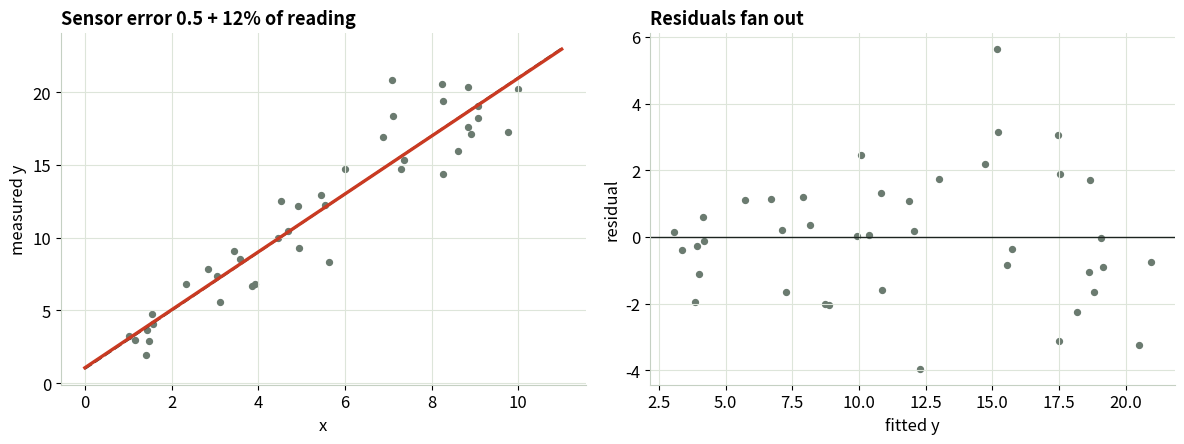
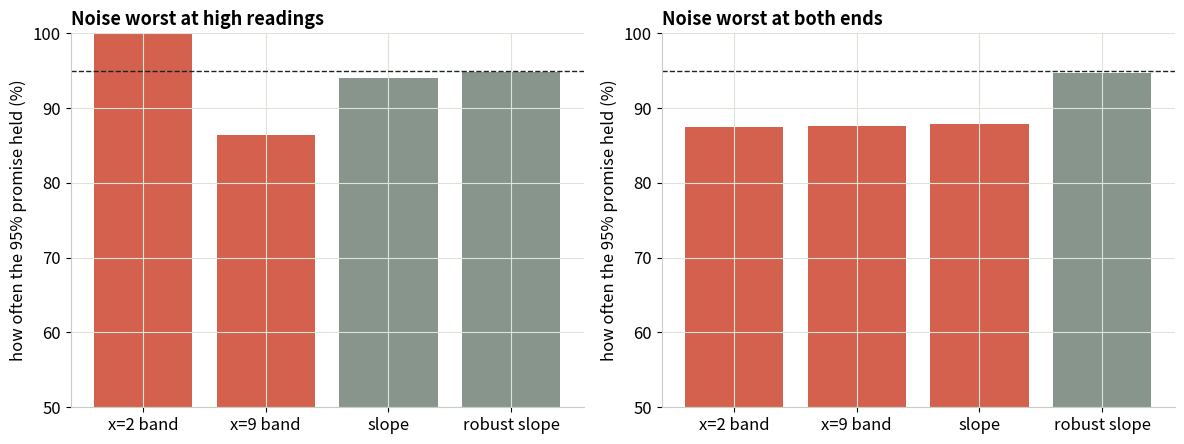
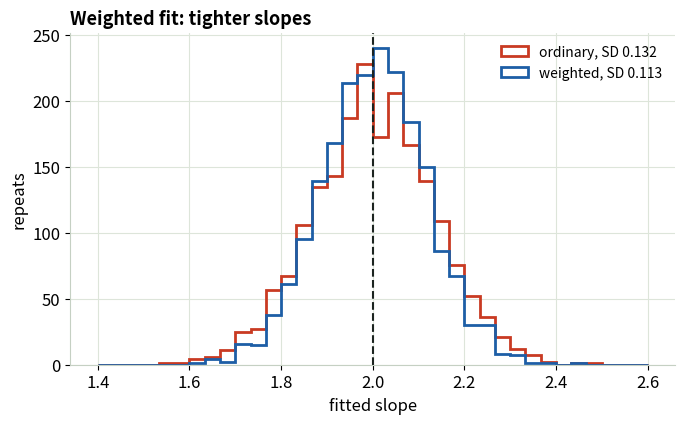

Write the Python code that produced these figures, in order.
"""
# Uneven Scatter — Reading Your Fits, Module 3

The module's Python: https://gideonong.me/learning/fits/uneven-scatter/

It rebuilds the three trials from the interactive page with numpy, scipy and matplotlib,
and saves each figure as a PNG in ./figures (these are the figures used in the slides).

Run it:
  * Google Colab: use "Open in Colab" on the module page (or upload this file). Everything
    needed is preinstalled. Run the cells top to bottom; then change a number in the
    "knobs" cell and run the cells below it again.
  * Your own PC:  pip install numpy matplotlib scipy   then   python uneven-scatter.py

All data is simulated: y = 1 + 2x, sensor error SD = 0.5 + p% of the true reading.
"""
# %% [markdown]
# ## Setup
#
# Imports, where the figures go, and one color meaning for the whole series: dashed ink is
# the truth, red is what an ordinary fit reports, blue is a corrected or better fit, grey
# dots are measured points. The random numbers get a fixed seed, so every run gives the
# same data; change the seed to draw a new sample.

# %%
from pathlib import Path

import matplotlib.pyplot as plt
import numpy as np
from scipy import stats

OUT = Path("figures")
OUT.mkdir(exist_ok=True)

INK, FIT, FIX, PT, GRID = "#1c2420", "#c93a22", "#1d5ea6", "#6b7b70", "#dde5da"
plt.rcParams.update({
    "figure.dpi": 110, "savefig.dpi": 200, "font.size": 12,
    "axes.edgecolor": "#c5d0c3", "axes.grid": True, "grid.color": GRID,
    "axes.spines.top": False, "axes.spines.right": False,
    "axes.titlesize": 13, "axes.titleweight": "bold", "axes.titlelocation": "left",
})

SEED = 5                 # change it to draw a new sample everywhere
rng = np.random.default_rng(SEED)

# %% [markdown]
# ## Knobs for the whole module
#
# Many sensors are rated as a percentage of the reading, so big readings carry big errors.
# `P` is that percentage: the sensor's error SD is 0.5 + P% of the true reading. Change a
# number here, then run the cells below again.

# %% Module knobs
N = 40                   # readings per experiment
P = 12                   # sensor error, % of the reading (page slider 0 to 25)
X_LO, X_HI = 2, 9        # where the prediction band is checked
REPS = 2000              # how many times Trials 2 and 3 repeat the experiment (the page uses 400)

# %% [markdown]
# ## The fitting helpers
#
# `sigma` is the sensor's error at a reading. `ols` is the ordinary straight-line fit, with
# the pieces the error bars need. `pred_half` is the 95% half-width of the band where the
# next reading should land. `hc3_se` is a robust standard error for the slope (it doesn't
# assume the scatter is even). `wls` is the weighted fit: each point weighted by 1/σ², so
# precise readings count more.

# %%
def sigma(x, p=None, pattern="high"):
    """Sensor error SD. 'high': 0.5 + p% of the reading. 'ends': worst at both ends of the range."""
    if p is None:
        p = P
    if pattern == "ends":
        return 0.5 + p / 100 * 21 * np.abs(x - 5.5) / 4.5
    return 0.5 + p / 100 * (1 + 2 * x)


def sample(rng, pattern="high"):
    x = rng.uniform(1, 10, N)
    return x, 1 + 2 * x + sigma(x, pattern=pattern) * rng.standard_normal(N)


def ols(x, y):
    """Slope, intercept, fitted, residuals, residual SD, and the pieces for bands and HC3."""
    X = np.c_[np.ones_like(x), x]
    XtXi = np.linalg.inv(X.T @ X)
    b = XtXi @ X.T @ y
    e = y - X @ b
    s = np.sqrt(e @ e / (len(x) - 2))
    return b, e, s, X, XtXi


def pred_half(x0, s, XtXi, n):
    """95% prediction half-width at x0 for an ordinary fit."""
    v = np.array([1, x0])
    return stats.t.ppf(0.975, n - 2) * s * np.sqrt(1 + v @ XtXi @ v)


def hc3_se(X, XtXi, e):
    h = np.einsum("ij,jk,ik->i", X, XtXi, X)
    V = XtXi @ X.T @ np.diag((e / (1 - h)) ** 2) @ X @ XtXi
    return np.sqrt(V[1, 1])


def wls(x, y, w):
    X = np.c_[np.ones_like(x), x]
    W = np.diag(w)
    A = np.linalg.inv(X.T @ W @ X)
    b = A @ X.T @ W @ y
    e = y - X @ b
    s2 = (w * e ** 2).sum() / (len(x) - 2)
    return b, A, s2


# %% [markdown]
# ## Trial 1 · The fan
#
# One experiment. Left: the data, the truth (dashed) and the ordinary fit (red). Right: the
# residuals fan out as the fitted value grows. The line itself is fine; it's the error bars
# that will be wrong.

# %%
def trial1(rng):
    x, y = sample(rng)
    b, e, *_ = ols(x, y)
    fig, axes = plt.subplots(1, 2, figsize=(12, 4.6))
    xx = np.array([0, 11])
    axes[0].scatter(x, y, s=18, color=PT)
    axes[0].plot(xx, 1 + 2 * xx, "--", color=INK, lw=1.6)
    axes[0].plot(xx, b[0] + b[1] * xx, color=FIT, lw=2.4)
    axes[0].set(title=f"Sensor error 0.5 + {P}% of reading", xlabel="x", ylabel="measured y")
    fitted = y - e
    axes[1].scatter(fitted, e, s=18, color=PT)
    axes[1].axhline(0, color=INK, lw=1)
    axes[1].set(title="Residuals fan out", xlabel="fitted y", ylabel="residual")
    fig.tight_layout()
    fig.savefig(OUT / "t1_fan.png")
    print(f"Trial 1 | fitted slope {b[1]:.2f} (true 2.00)")


trial1(rng)

# %% [markdown]
# ## Trials 2 and 3 · The error bars lie, and the weighted fix
#
# The experiment is repeated `REPS` times. Each time, the ordinary fit draws a 95% band where
# the next reading should land (checked at x = 2 and x = 9) and a 95% range for the slope,
# with and without the robust standard error. The bars show how often each promise held;
# red bars miss 95% by more than 4 points. Two noise patterns: worst at high readings, and
# worst at both ends of the range.
#
# Trial 3 repeats the same runs with a weighted fit (weights 1/σ²). Its slopes are tighter
# and its bands keep their promise. The histogram compares the two fits' slopes.

# %%
def simulate(rng, pattern, reps=2000):
    tc = stats.t.ppf(0.975, N - 2)
    c = dict(lo=0, hi=0, slope=0, robust=0, wlo=0, whi=0)
    b_ols, b_wls = [], []
    for _ in range(reps):
        x, y = sample(rng, pattern)
        b, e, s, X, XtXi = ols(x, y)
        new_lo = 1 + 2 * X_LO + sigma(X_LO, pattern=pattern) * rng.standard_normal()
        new_hi = 1 + 2 * X_HI + sigma(X_HI, pattern=pattern) * rng.standard_normal()
        c["lo"] += abs(new_lo - (b[0] + b[1] * X_LO)) <= pred_half(X_LO, s, XtXi, N)
        c["hi"] += abs(new_hi - (b[0] + b[1] * X_HI)) <= pred_half(X_HI, s, XtXi, N)
        c["slope"] += abs(b[1] - 2) <= tc * s * np.sqrt(XtXi[1, 1])
        c["robust"] += abs(b[1] - 2) <= tc * hc3_se(X, XtXi, e)
        w = 1 / sigma(x, pattern=pattern) ** 2
        bw, A, s2 = wls(x, y, w)
        for x0, ynew, key in [(X_LO, new_lo, "wlo"), (X_HI, new_hi, "whi")]:
            v = np.array([1, x0])
            half = tc * np.sqrt(s2 * sigma(x0, pattern=pattern) ** 2 + s2 * v @ A @ v)
            c[key] += abs(ynew - v @ bw) <= half
        b_ols.append(b[1])
        b_wls.append(bw[1])
    return {k: 100 * v / reps for k, v in c.items()}, np.array(b_ols), np.array(b_wls)


def trial2_3(rng, reps=2000):
    fig, axes = plt.subplots(1, 2, figsize=(12, 4.6))
    labels = ["x=2 band", "x=9 band", "slope", "robust slope"]
    for ax, pattern, title in [(axes[0], "high", "Noise worst at high readings"), (axes[1], "ends", "Noise worst at both ends")]:
        c, bo, bw = simulate(rng, pattern, reps)
        vals = [c["lo"], c["hi"], c["slope"], c["robust"]]
        ax.bar(labels, vals, color=[FIT if abs(v - 95) > 4 else PT for v in vals], alpha=0.8)
        ax.axhline(95, ls="--", color=INK, lw=1)
        ax.set(title=title, ylim=(50, 100), ylabel="how often the 95% promise held (%)")
        print(f"Trial 2 | {pattern:4s}: band x=2 {vals[0]:.0f}%  band x=9 {vals[1]:.0f}%  slope {vals[2]:.0f}%  robust {vals[3]:.0f}%")
        if pattern == "high":
            print(f"Trial 3 | weighted band x=2 {c['wlo']:.0f}%  x=9 {c['whi']:.0f}%  |  slope SD ordinary {bo.std(ddof=1):.3f}  weighted {bw.std(ddof=1):.3f}")
            f3, a3 = plt.subplots(figsize=(7, 4.4))
            bins = np.linspace(1.4, 2.6, 37)
            a3.hist(bo, bins=bins, histtype="step", color=FIT, lw=2, label=f"ordinary, SD {bo.std(ddof=1):.3f}")
            a3.hist(bw, bins=bins, histtype="step", color=FIX, lw=2, label=f"weighted, SD {bw.std(ddof=1):.3f}")
            a3.axvline(2, ls="--", color=INK)
            a3.set(title="Weighted fit: tighter slopes", xlabel="fitted slope", ylabel="repeats")
            a3.legend(frameon=False, fontsize=10)
            f3.tight_layout()
            f3.savefig(OUT / "t3_weighted.png")
    fig.tight_layout()
    fig.savefig(OUT / "t2_coverage.png")


trial2_3(rng, reps=REPS)

# %% [markdown]
# ## Done
#
# The figures are also saved as PNG files in the `figures` folder (in Colab: the folder
# icon on the left). Copy any function above into your own script: `wls` is the weighted
# fit you'd use with real datasheet uncertainties.

# %%
print(f"Figures saved in {OUT.resolve()}")
plt.show()
